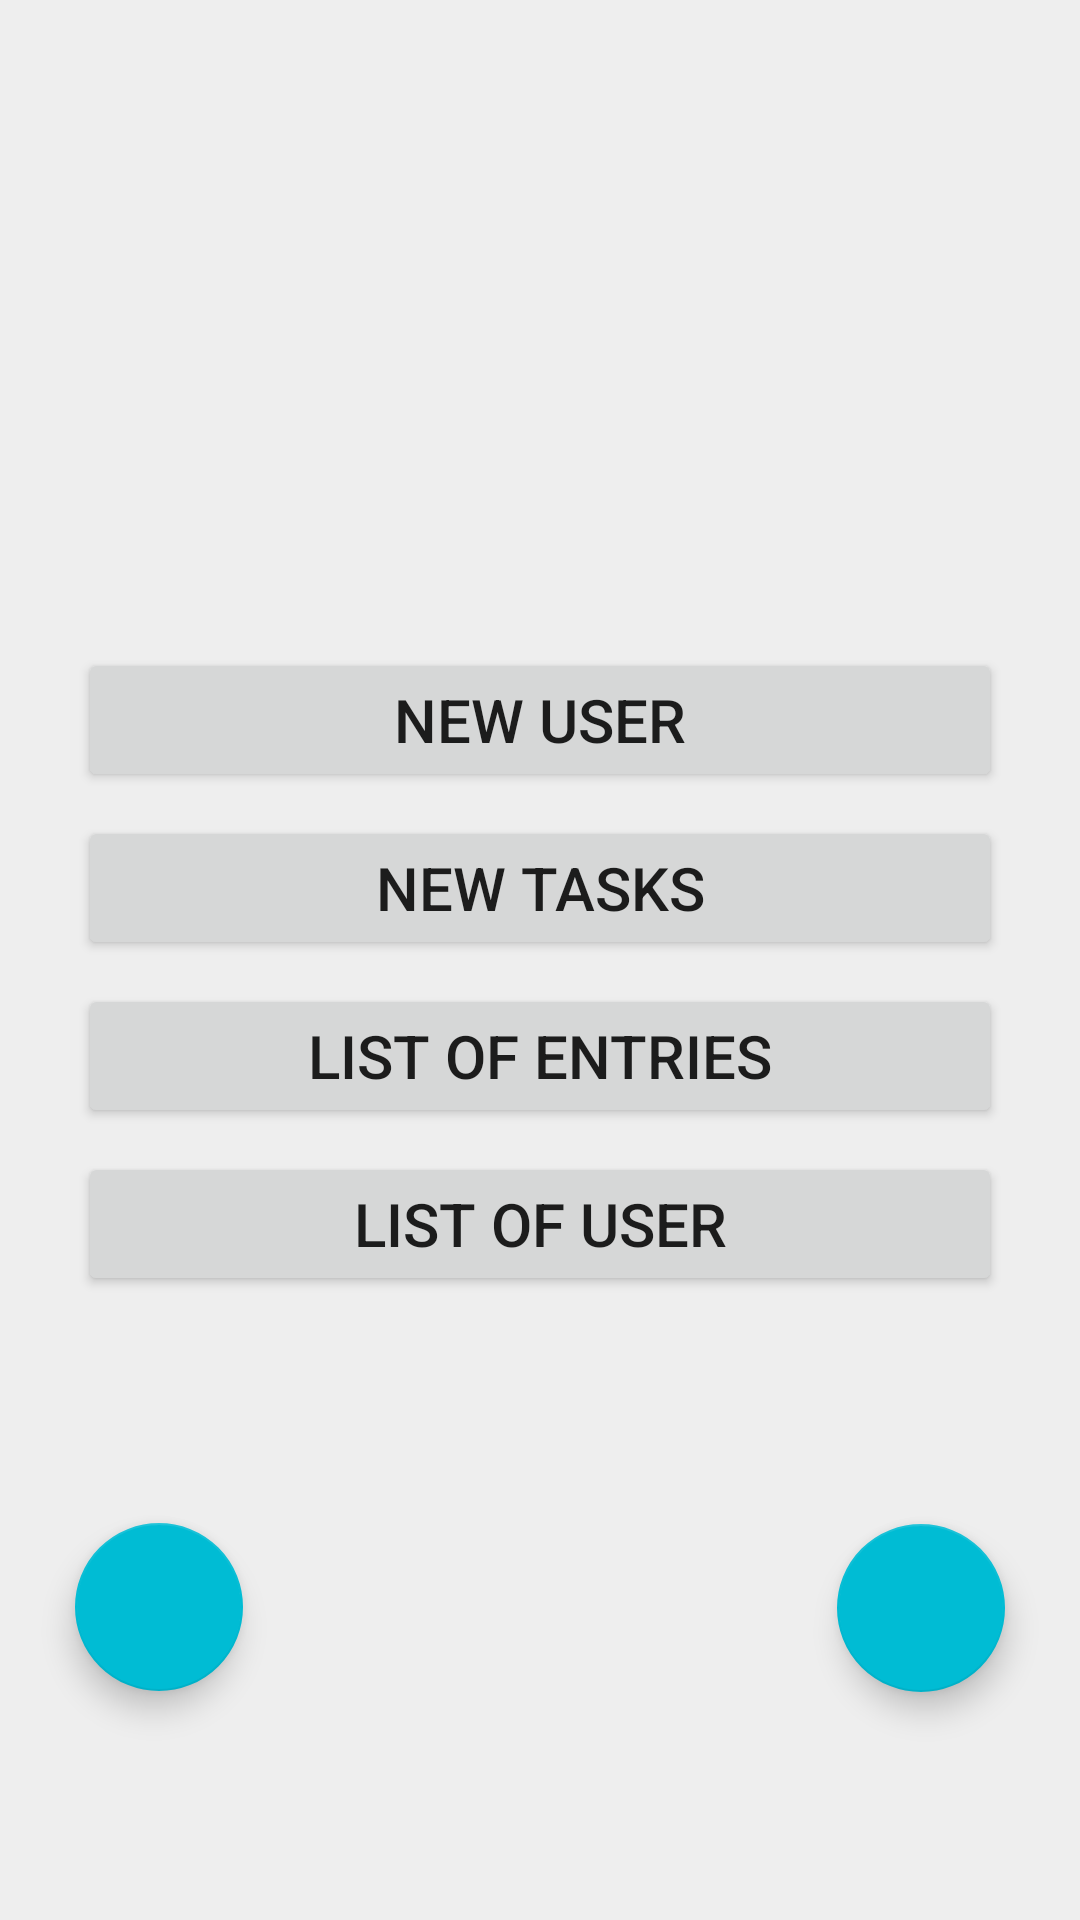

Produce the Android XML layout that renders to this screen, including the resource entries it uses.
<!-- AndroidManifest.xml: application theme Theme.VaccinationLog -->
<!-- res/layout/fragment_main_menu.xml -->
<?xml version="1.0" encoding="utf-8"?>
<layout xmlns:android="http://schemas.android.com/apk/res/android"
    xmlns:app="http://schemas.android.com/apk/res-auto"
    xmlns:tools="http://schemas.android.com/tools">
<FrameLayout
    android:layout_width="match_parent"
    android:layout_height="match_parent"
    tools:context=".MainMenuFragment">

    <androidx.constraintlayout.widget.ConstraintLayout
        android:layout_width="match_parent"
        android:layout_height="match_parent">

        <LinearLayout
            android:id="@+id/back"
            android:layout_width="0dp"
            android:layout_height="wrap_content"
            android:gravity="center_vertical"
            android:orientation="vertical"
            app:layout_constraintBottom_toBottomOf="parent"
            app:layout_constraintEnd_toEndOf="parent"
            app:layout_constraintStart_toStartOf="parent"
            app:layout_constraintTop_toTopOf="parent"
            tools:context=".MainActivity">

            <Button
                android:id="@+id/newUser"
                style="@style/main_menu_buttons"
                android:layout_width="match_parent"
                android:layout_height="wrap_content"
                android:text="@string/button_new_user" />

            <Button
                android:id="@+id/newTasks"
                style="@style/main_menu_buttons"
                android:layout_width="match_parent"
                android:layout_height="wrap_content"
                android:text="@string/button_new_task" />

            <Button
                android:id="@+id/selectAllTasks"
                style="@style/main_menu_buttons"
                android:layout_width="match_parent"
                android:layout_height="wrap_content"
                android:text="@string/button_select_all_tasks" />
            <Button
                android:id="@+id/selectAllUser"
                style="@style/main_menu_buttons"
                android:layout_width="match_parent"
                android:layout_height="wrap_content"
                android:text="@string/button_select_all_user" />

        </LinearLayout>

        <com.google.android.material.floatingactionbutton.FloatingActionButton
            android:id="@+id/settings_menu"
            android:layout_width="118dp"
            android:layout_height="wrap_content"
            android:layout_gravity="end"
            android:layout_marginTop="25dp"
            android:layout_marginEnd="25dp"
            android:layout_marginBottom="25dp"
            android:clickable="true"
            android:contentDescription="@string/settings_button"
            android:focusable="true"
            app:layout_constraintBottom_toBottomOf="parent"
            app:layout_constraintEnd_toEndOf="parent"
            app:layout_constraintTop_toBottomOf="@+id/back"
            tools:ignore="RedundantDescriptionCheck,DuplicateSpeakableTextCheck"
            tools:srcCompat="@android:drawable/ic_menu_preferences" />

        <com.google.android.material.floatingactionbutton.FloatingActionButton
            android:id="@+id/info_menu"
            android:layout_width="118dp"
            android:layout_height="wrap_content"
            android:layout_gravity="end"
            android:layout_marginStart="25dp"
            android:layout_marginTop="25dp"
            android:layout_marginBottom="25dp"
            android:clickable="true"
            android:contentDescription="@string/settings_button"
            android:focusable="true"
            app:layout_constraintBottom_toBottomOf="parent"
            app:layout_constraintStart_toStartOf="parent"
            app:layout_constraintTop_toBottomOf="@+id/back"
            app:layout_constraintVertical_bias="0.498"
            tools:ignore="RedundantDescriptionCheck"
            tools:srcCompat="@android:drawable/ic_dialog_info" />

    </androidx.constraintlayout.widget.ConstraintLayout>
</FrameLayout>
</layout>
<!-- resources referenced by this layout -->
<resources>
  <string name="button_new_task">New tasks</string>
  <string name="button_new_user">New user</string>
  <string name="button_select_all_tasks">List of entries</string>
  <string name="button_select_all_user">List of user</string>
  <string name="settings_button">settings button</string>
  <style name="main_menu_buttons">
          <item name="android:layout_gravity">center_horizontal</item>
          <item name="android:textSize">@dimen/text_size</item>
          <item name="android:layout_marginStart">@dimen/indent_edges</item>
          <item name="android:layout_marginTop">@dimen/indent_middle</item>
          <item name="android:layout_marginEnd">@dimen/indent_edges</item>
      </style>
  <style name="Theme.VaccinationLog" parent="Theme.MaterialComponents.DayNight.DarkActionBar">
          
          
          
          
          
          
          
          
          
          
          
          
          <item name="colorPrimary">@color/button_notnight</item>
          <item name="colorPrimaryVariant">@color/button_notnight_500</item>
          <item name="colorOnPrimary">@color/background_notnight</item>
          
          <item name="colorSecondary">@color/button_notnight_500</item>
          <item name="colorSecondaryVariant">@color/button_notnight_700</item>
          <item name="colorOnSecondary">@color/background_notnight</item>
          
          <item name="android:statusBarColor" tools:targetApi="l">?attr/colorPrimaryVariant</item>
          
          <item name="android:background">@color/background_notnight</item>
      </style>
  <dimen name="text_size">20sp</dimen>
  <dimen name="indent_edges">26sp</dimen>
  <dimen name="indent_middle">8sp</dimen>
  <color name="button_notnight">#00ADB5</color>
  <color name="button_notnight_500">#FF00BCD4</color>
  <color name="background_notnight">#EEEEEE</color>
  <color name="button_notnight_700">#0097A7</color>
</resources>
